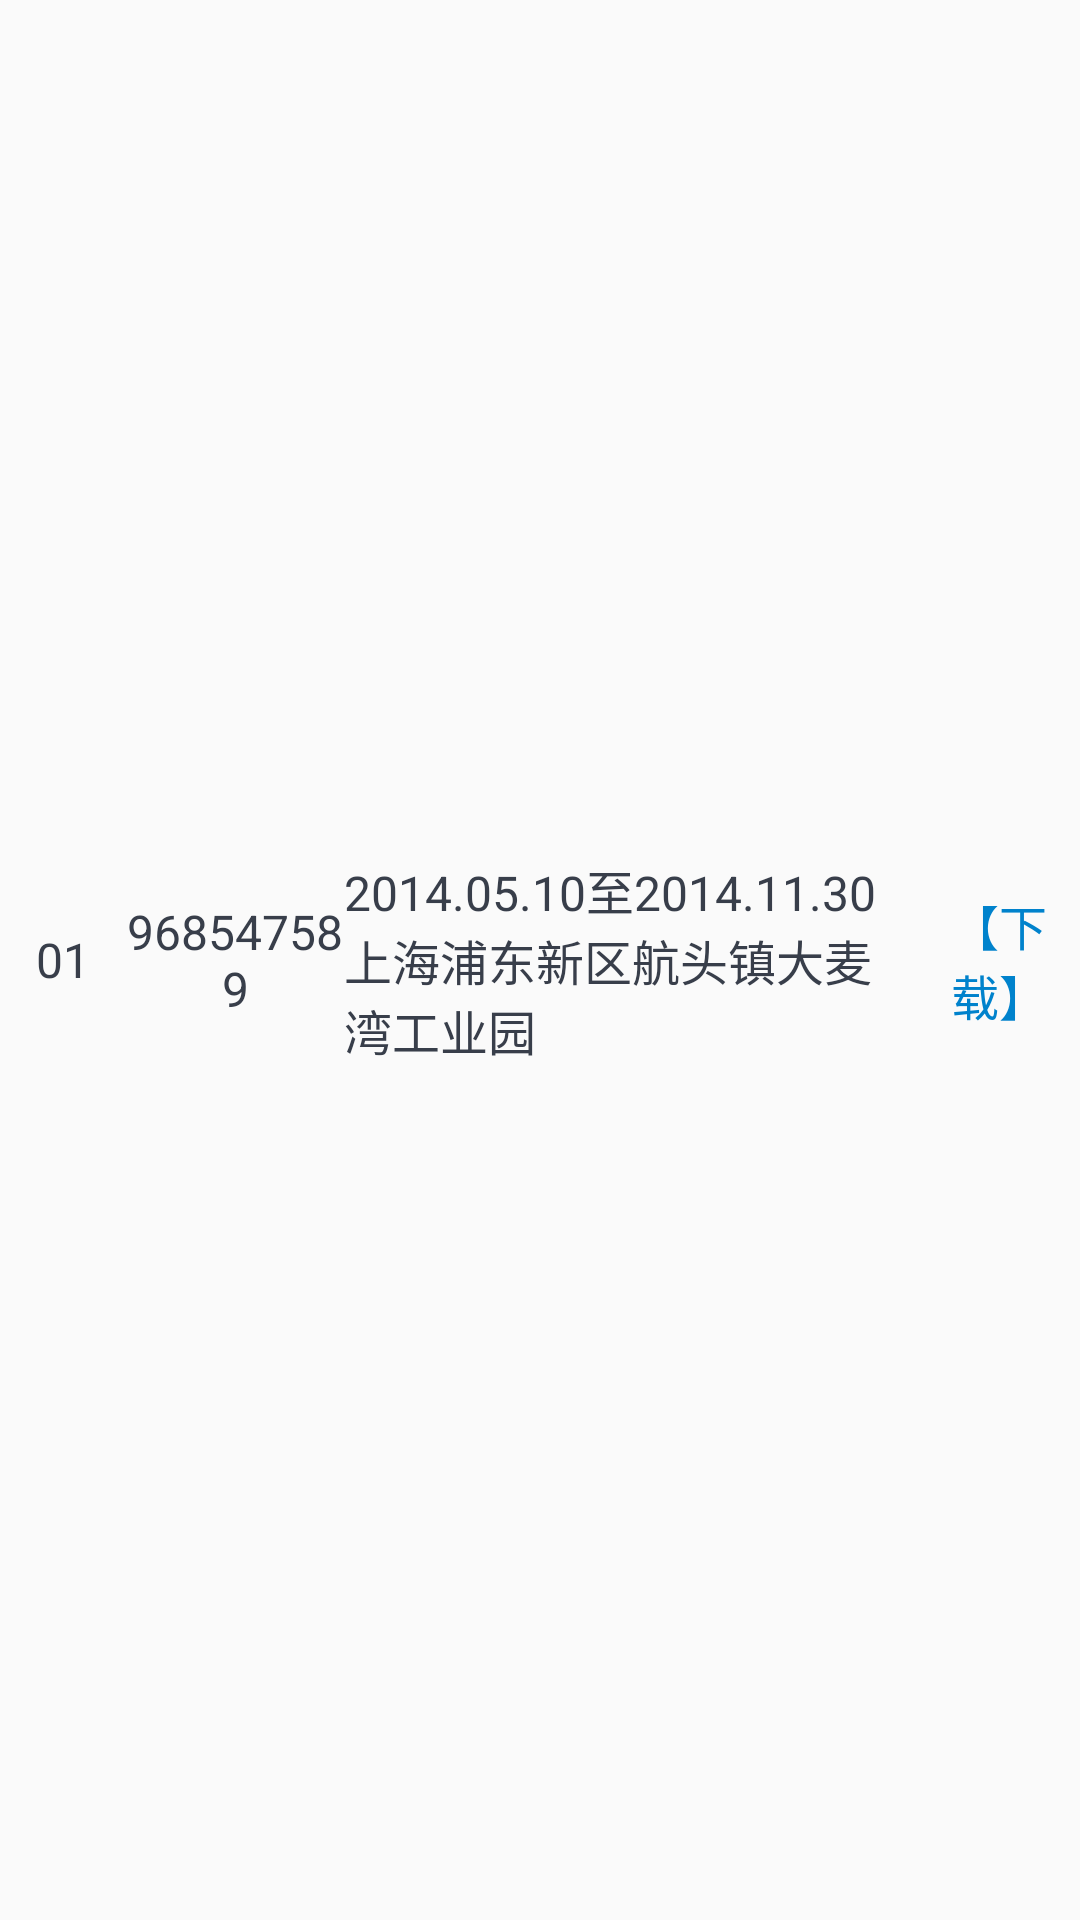

The Android layout XML behind this screen, and the referenced resources:
<!-- AndroidManifest.xml: application theme AppTheme -->
<!-- res/layout/layout_task_item.xml -->
<?xml version="1.0" encoding="utf-8"?>
<LinearLayout xmlns:android="http://schemas.android.com/apk/res/android"
    android:id="@+id/layout_root"
    android:orientation="horizontal"
    android:layout_width="match_parent"
    android:layout_height="wrap_content"
    android:paddingBottom="@dimen/report_item_padding_vertical"
    android:paddingTop="@dimen/report_item_padding_vertical">

    <TextView
        android:id="@+id/text_no"
        android:layout_width="0dp"
        android:layout_height="wrap_content"
        android:layout_weight="11"
        android:layout_gravity="center"
        android:gravity="center"
        android:textSize="@dimen/report_item_text_size"
        android:textColor="@color/report_item_text"
        android:text="01" />

    <TextView
        android:id="@+id/text_report_id"
        android:layout_width="0dp"
        android:layout_height="wrap_content"
        android:layout_weight="19"
        android:layout_gravity="center"
        android:gravity="center"
        android:textSize="@dimen/report_item_text_size"
        android:textColor="@color/report_item_text"
        android:text="968547589" />

    <TextView
        android:id="@+id/text_task"
        android:layout_width="0dp"
        android:layout_height="wrap_content"
        android:layout_weight="50"
        android:layout_gravity="center"
        android:textSize="@dimen/report_item_text_size"
        android:textColor="@color/report_item_text"
        android:text="2014.05.10至2014.11.30上海浦东新区航头镇大麦湾工业园"/>

    <TextView
        android:id="@+id/text_download"
        android:layout_width="0dp"
        android:layout_height="wrap_content"
        android:layout_weight="14"
        android:layout_gravity="center"
        android:gravity="center"
        android:textSize="@dimen/report_item_text_size"
        android:textColor="@color/report_item_state_text"
        android:text="【下载】"/>

</LinearLayout>
<!-- resources referenced by this layout -->
<resources>
  <color name="report_item_state_text">#0082cc</color>
  <color name="report_item_text">#383e4a</color>
  <dimen name="report_item_padding_vertical">16dp</dimen>
  <dimen name="report_item_text_size">16sp</dimen>
  <style name="AppTheme" parent="Theme.AppCompat.Light.DarkActionBar">
          
      </style>
</resources>
